Photos from the image-classification dataset "fold3" in the GitHub repository Anuvathan/Coco_Anuvathan. Its 3 classes are: caterpillar, healthy, leaf spot.

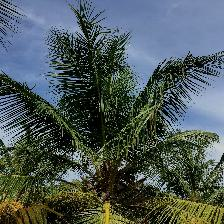
Label: healthy

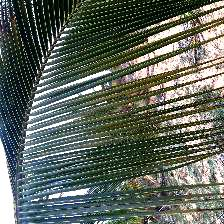
Label: leaf spot

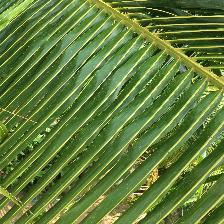
Label: healthy

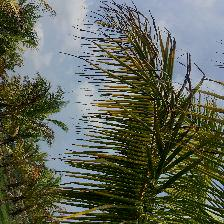
Label: caterpillar

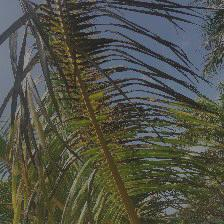
Label: caterpillar

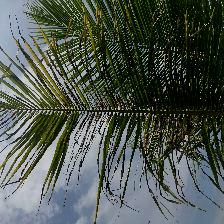
Label: caterpillar
